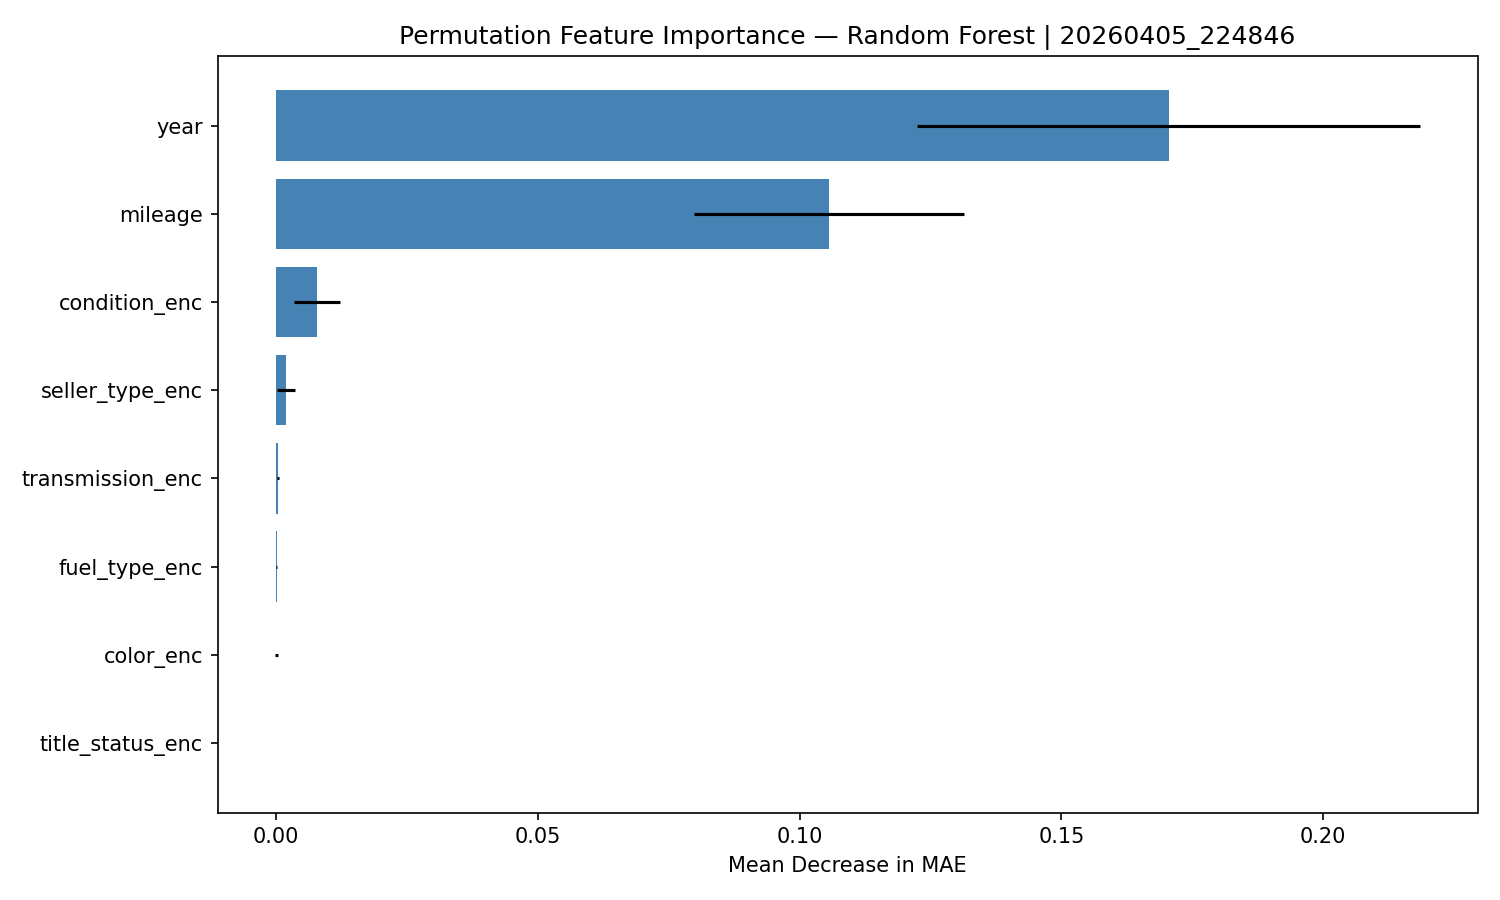

Source data for this figure (header and first rows):
feature, importance_mean, importance_std
year, 0.1705, 0.04801
mileage, 0.1056, 0.02571
condition_enc, 0.007819, 0.004322
seller_type_enc, 0.001947, 0.001692
transmission_enc, 0.0003331, 0.0001679
fuel_type_enc, 0.0001589, 8.608657375859325e-05
color_enc, 4.045439463179479e-05, 0.0002476
title_status_enc, 0.0, 0.0
